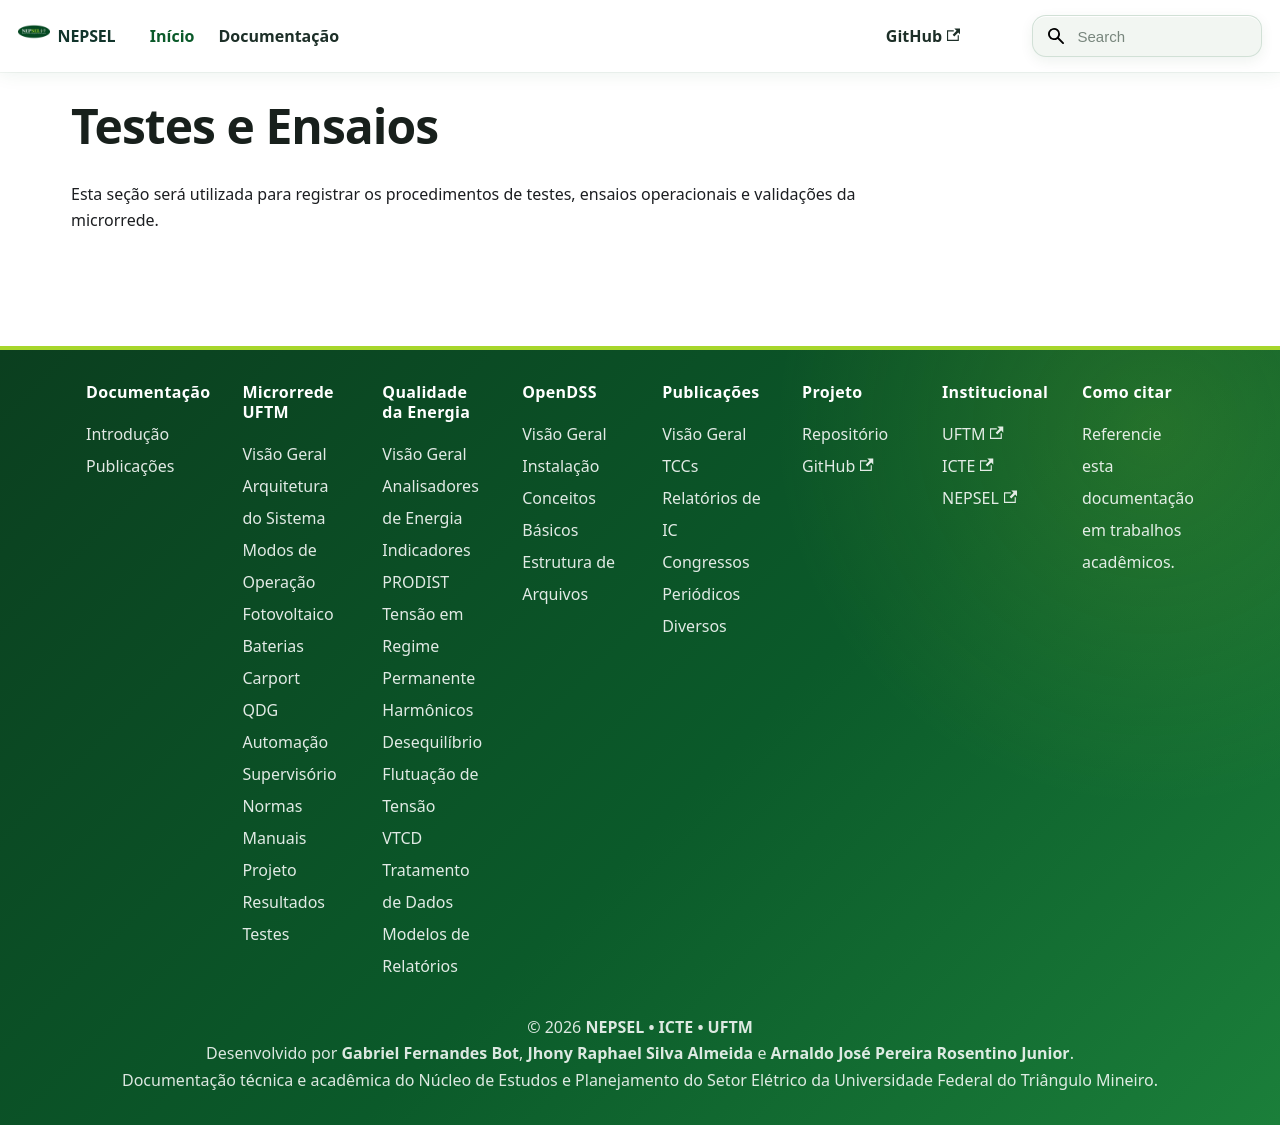

repository: nepseluftm/nepsel-docs · page: docs/Microrrede/Analises/testes/index.html · generator: docusaurus

---
title: Testes e Ensaios
---

# Testes e Ensaios

Esta seção será utilizada para registrar os procedimentos de testes, ensaios operacionais e validações da microrrede.
